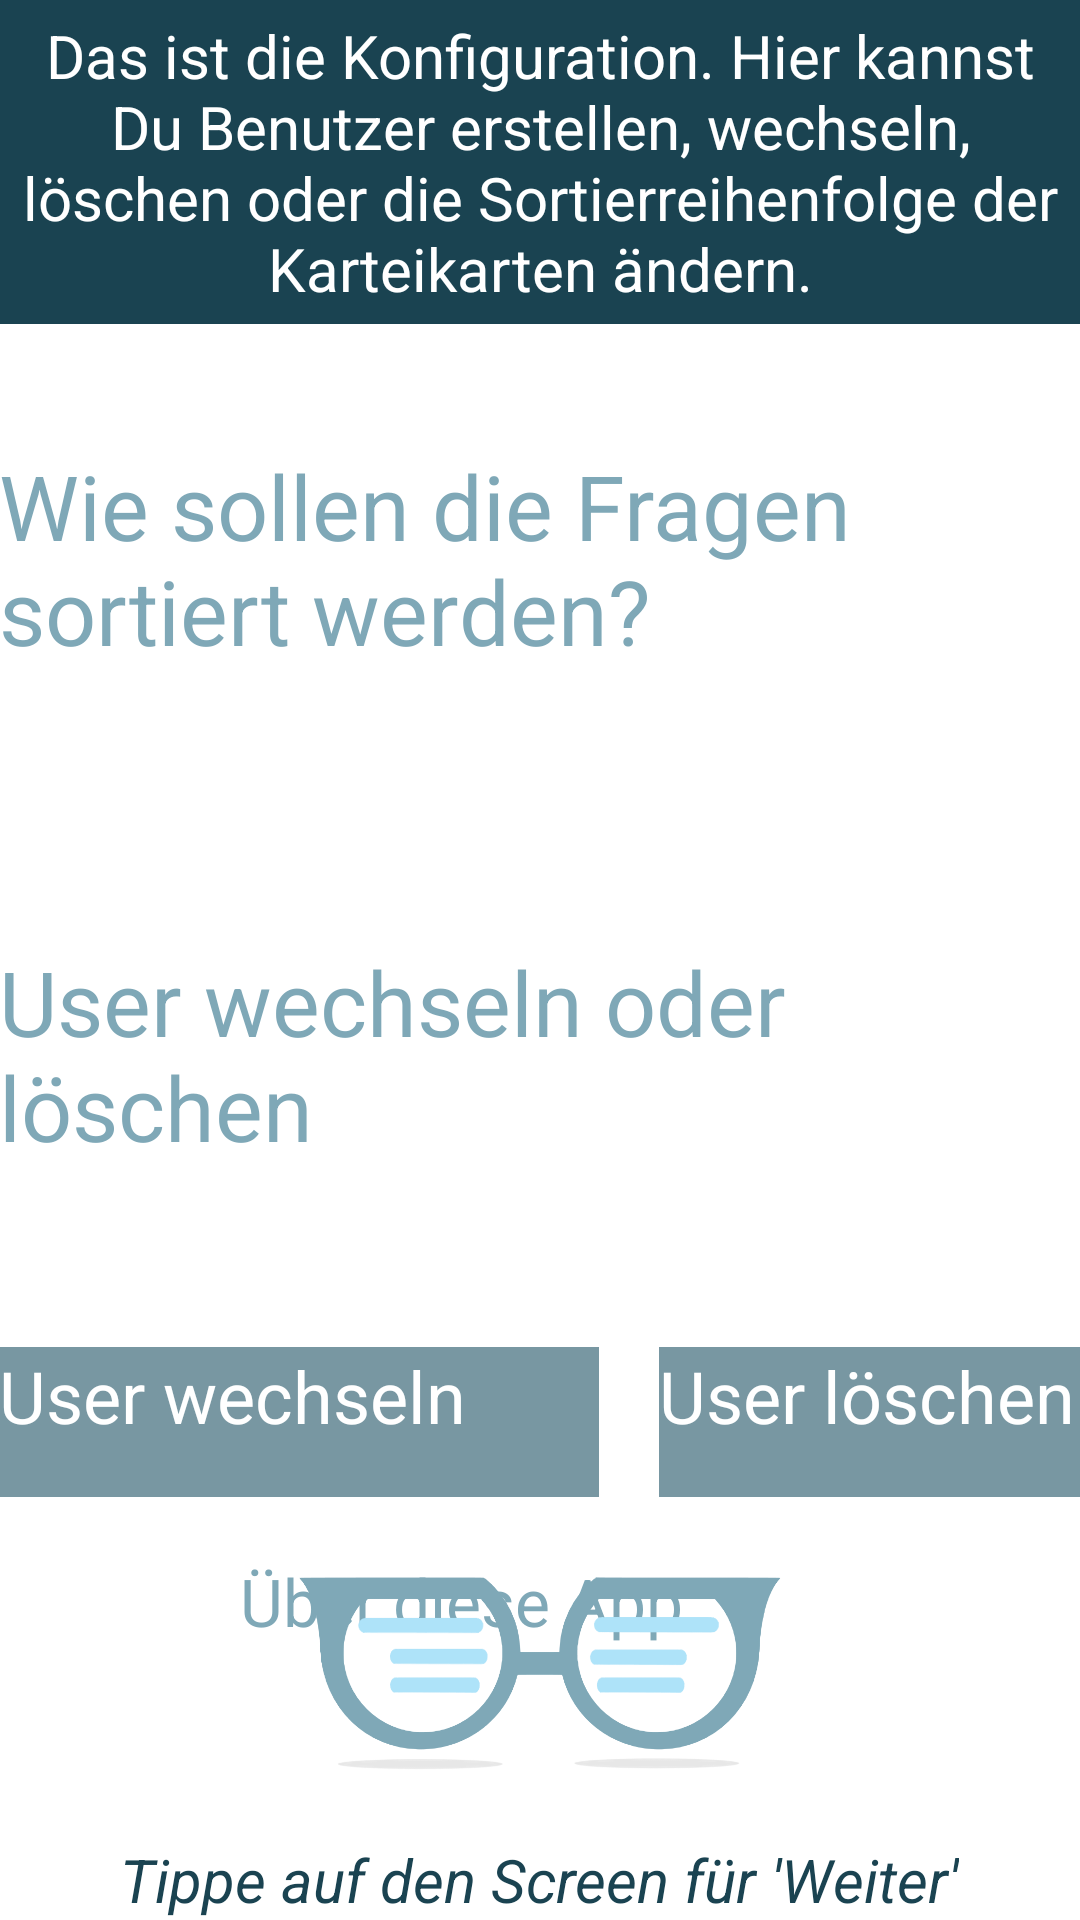

Android layout source for this screen:
<!-- AndroidManifest.xml: application theme AppTheme -->
<!-- res/layout/onboarding_7.xml -->
<FrameLayout xmlns:android="http://schemas.android.com/apk/res/android"
    android:id="@+id/main_layout"
    android:layout_width="match_parent"
    android:layout_height="match_parent" >

    <RelativeLayout
        android:layout_width="match_parent"
        android:layout_height="match_parent"
        android:paddingBottom="@dimen/activity_vertical_margin"
        android:paddingLeft="@dimen/activity_horizontal_margin"
        android:paddingRight="@dimen/activity_horizontal_margin"
        android:paddingTop="@dimen/activity_vertical_margin" >

        <TextView
            android:id="@+id/title"
            android:layout_width="wrap_content"
            android:layout_height="wrap_content"
            android:layout_centerHorizontal="true"
            android:layout_marginTop="15dp"
            android:text="@string/config"
            android:textColor="#296E87"
            android:textSize="40sp" />

        <TextView
            android:id="@+id/title2"
            android:layout_width="wrap_content"
            android:layout_height="wrap_content"
            android:layout_below="@+id/title"
            android:layout_centerHorizontal="true"
            android:layout_marginTop="80dp"
            android:text="@string/config_text1"
            android:textColor="#296E87"
            android:textSize="30sp" />

        <Spinner
            android:id="@+id/spn_sort"
            android:layout_width="250dp"
            android:layout_height="wrap_content"
            android:layout_below="@+id/title2"
            android:layout_centerHorizontal="true"
            android:layout_marginTop="30dp"
            android:spinnerMode="dropdown" />

      

        <TextView
            android:id="@+id/title3"
            android:layout_width="wrap_content"
            android:layout_height="wrap_content"
            android:layout_below="@+id/spn_sort"
            android:layout_centerHorizontal="true"
            android:layout_marginTop="60dp"
            android:text="@string/config_text2"
            android:textColor="#296E87"
            android:textSize="30sp" />

        <Spinner
            android:id="@+id/spn_userlist_config"
            android:layout_width="250dp"
            android:layout_height="wrap_content"
            android:layout_below="@+id/title3"
            android:layout_centerHorizontal="true"
            android:layout_marginTop="30dp"
            android:text="ADMIN" />

     

        <LinearLayout
            android:layout_width="wrap_content"
            android:layout_height="wrap_content"
            android:layout_below="@+id/spn_userlist_config"
            android:layout_centerHorizontal="true"
            android:layout_marginTop="30dp" >

            <Button
                android:id="@+id/btn_changeUser"
                android:layout_width="200dp"
                android:layout_height="50dp"
                android:layout_marginRight="20dp"
                android:background="@drawable/buttonshape_login"
                android:text="@string/changeUser"
                android:textColor="#FFFFFF"
                android:textSize="24sp" />

            <Button
                android:id="@+id/btn_deleateUser"
                android:layout_width="200dp"
                android:layout_height="50dp"
                android:layout_marginBottom="18dp"
                android:background="@drawable/buttonshape_login"
                android:text="@string/deleateUser"
                android:textColor="#FFFFFF"
                android:textSize="24sp" />
        </LinearLayout>

        <Button
            android:id="@+id/info"
            android:layout_width="200dp"
            android:layout_height="25dp"
            android:layout_alignParentBottom="true"
            android:layout_below="@+id/spn_userlist_config"
            android:layout_centerHorizontal="true"
            android:layout_marginTop="100dp"
            android:background="@drawable/buttonshape_link"
            android:text="@string/info"
            android:textColor="#296E87"
            android:textSize="22sp" />

        <ImageView
            android:id="@+id/imageView1"
            android:layout_width="175dp"
            android:layout_height="100dp"
            android:layout_alignBottom="@+id/info"
            android:layout_centerHorizontal="true"
            android:layout_marginBottom="33dp"
            android:src="@drawable/logo_glasses2" />
    </RelativeLayout>

    <RelativeLayout
        android:id="@+id/top_layout"
        android:layout_width="match_parent"
        android:layout_height="match_parent"
        android:background="#66FFFFFF" >

        <TextView
            android:id="@+id/tvShoe"
            android:layout_width="wrap_content"
            android:layout_height="wrap_content"
            android:layout_alignParentTop="true"
            android:layout_centerHorizontal="true"
            android:background="#1a4351"
            android:gravity="center"
            android:padding="5dp"
            android:text="Das ist die Konfiguration. Hier kannst Du Benutzer erstellen, wechseln, löschen oder die Sortierreihenfolge der Karteikarten ändern."
            android:textColor="#ffffff"
            android:textSize="20sp" />

        <TextView
            android:id="@+id/next"
            android:layout_width="wrap_content"
            android:layout_height="wrap_content"
            android:layout_alignParentBottom="true"
            android:layout_centerHorizontal="true"
            android:gravity="center"
            android:text="Tippe auf den Screen für &apos;Weiter&apos;"
            android:textColor="#1a4351"
            android:textSize="20sp"
            android:textStyle="italic" />
    </RelativeLayout>

</FrameLayout>
<!-- resources referenced by this layout -->
<resources>
  <!-- drawable buttonshape_link (drawable) -->
  <?xml version="1.0" encoding="utf-8"?>
  <shape xmlns:android="http://schemas.android.com/apk/res/android" android:shape="rectangle" >
  <corners
  android:topLeftRadius="0dp"
  android:topRightRadius="0dp"
  android:bottomLeftRadius="0dp"
  android:bottomRightRadius="0dp"
  />
  <solid
  android:color="#00ffffff"
  />
  <size
  android:width="270dp"
  android:height="60dp"
  />
  </shape>
  <!-- drawable buttonshape_login (drawable) -->
  <?xml version="1.0" encoding="utf-8"?>
  <shape xmlns:android="http://schemas.android.com/apk/res/android" android:shape="rectangle" >
  <corners
  android:topLeftRadius="0dp"
  android:topRightRadius="0dp"
  android:bottomLeftRadius="0dp"
  android:bottomRightRadius="0dp"
  />
  <solid
  android:color="#1E5163"
  />
  <padding
  android:left="0dp"
  android:top="0dp"
  android:right="0dp"
  android:bottom="0dp"
  />
  
  
  <stroke
  android:width="0dp"
  android:color="#1E5163"
  />
  </shape>
  <!-- drawable logo_glasses2: png bitmap (drawable, 48370 bytes) -->
  <string name="changeUser">User wechseln</string>
  <string name="config">Konfiguration</string>
  <string name="config_text1">Wie sollen die Fragen sortiert werden?</string>
  <string name="config_text2">User wechseln oder löschen</string>
  <string name="deleateUser">User löschen</string>
  <string name="info">Über diese App</string>
  <style name="AppTheme" parent="AppBaseTheme">
          
      </style>
  <style name="AppBaseTheme" parent="AppBaseTheme">
          
      </style>
</resources>
